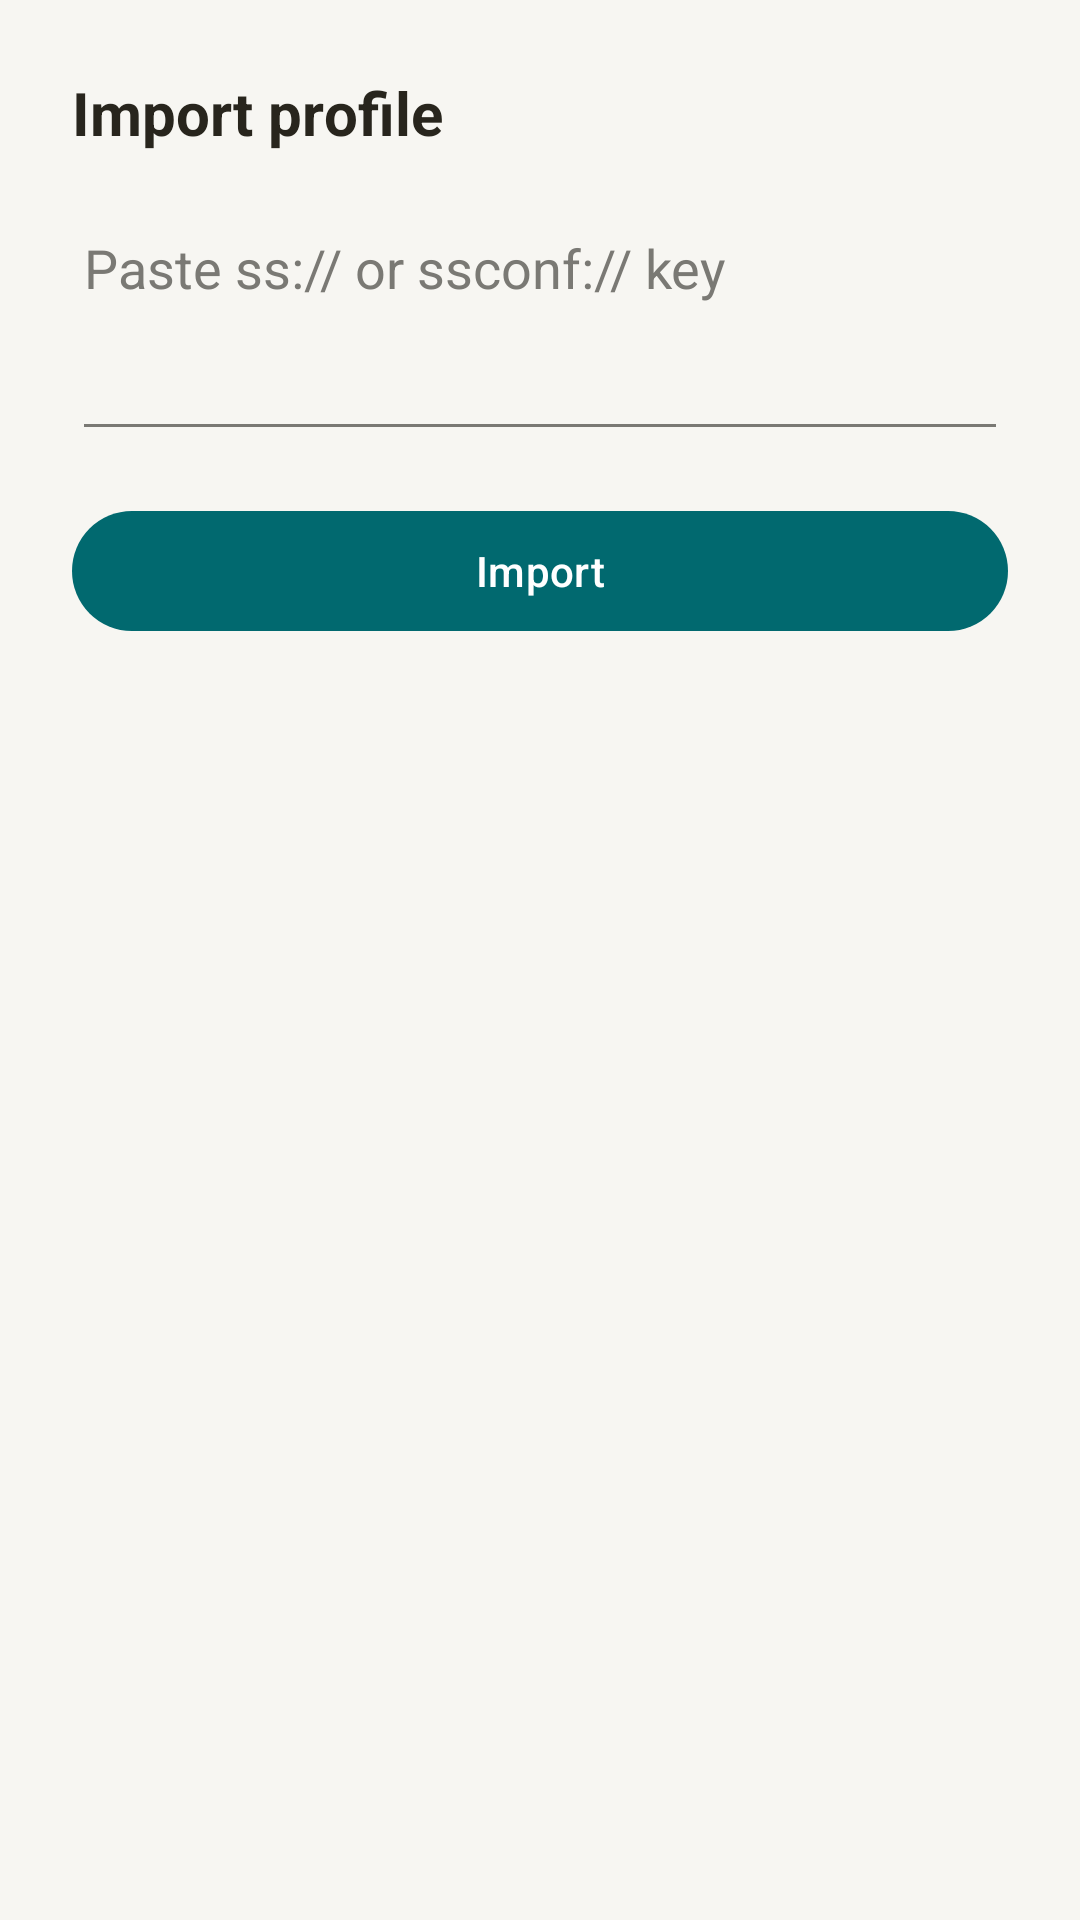

Produce the Android XML layout that renders to this screen, including the resource entries it uses.
<!-- AndroidManifest.xml: application theme Theme.Outshake -->
<!-- res/layout/activity_import.xml -->
<?xml version="1.0" encoding="utf-8"?>
<LinearLayout xmlns:android="http://schemas.android.com/apk/res/android"
    android:layout_width="match_parent"
    android:layout_height="match_parent"
    android:orientation="vertical"
    android:background="@color/background"
    android:padding="24dp">

    <TextView
        android:layout_width="match_parent"
        android:layout_height="wrap_content"
        android:text="@string/import_title"
        android:textColor="@color/on_surface"
        android:textSize="20sp"
        android:textStyle="bold"
        android:paddingBottom="16dp" />

    <EditText
        android:id="@+id/keyInput"
        android:layout_width="match_parent"
        android:layout_height="wrap_content"
        android:hint="@string/key_hint"
        android:textColor="@color/on_surface"
        android:textColorHint="@color/on_surface_secondary"
        android:inputType="textMultiLine"
        android:minLines="3"
        android:gravity="top" />

    <com.google.android.material.button.MaterialButton
        android:id="@+id/importButton"
        style="@style/Widget.Material3.Button"
        android:layout_width="match_parent"
        android:layout_height="wrap_content"
        android:layout_marginTop="16dp"
        android:text="@string/import_action" />

    <ProgressBar
        android:id="@+id/progress"
        android:layout_width="wrap_content"
        android:layout_height="wrap_content"
        android:layout_gravity="center_horizontal"
        android:layout_marginTop="16dp"
        android:indeterminateTint="@color/accent"
        android:visibility="gone" />

    <TextView
        android:id="@+id/messageText"
        android:layout_width="match_parent"
        android:layout_height="wrap_content"
        android:layout_marginTop="16dp"
        android:textColor="@color/error" />
</LinearLayout>
<!-- resources referenced by this layout -->
<resources>
  <color name="accent">#01696F</color>
  <color name="background">#F7F6F2</color>
  <color name="error">#A12C7B</color>
  <color name="on_surface">#28251D</color>
  <color name="on_surface_secondary">#7A7974</color>
  <string name="import_action">Import</string>
  <string name="import_title">Import profile</string>
  <string name="key_hint">Paste ss:// or ssconf:// key</string>
  <style name="Theme.Outshake" parent="Theme.Material3.Light.NoActionBar">
          <item name="colorPrimary">@color/accent</item>
          <item name="colorOnPrimary">@color/on_accent</item>
          <item name="colorPrimaryContainer">@color/accent</item>
          <item name="colorOnPrimaryContainer">@color/on_accent</item>
          <item name="colorSecondary">@color/on_surface_secondary</item>
          <item name="colorOnSecondary">@color/on_accent</item>
  
          <item name="android:colorBackground">@color/background</item>
          <item name="colorSurface">@color/surface</item>
          <item name="colorSurfaceVariant">@color/surface</item>
          <item name="colorOnSurface">@color/on_surface</item>
          <item name="colorOnSurfaceVariant">@color/on_surface_secondary</item>
  
          <item name="colorError">@color/error</item>
          <item name="colorOnError">@color/on_error</item>
          <item name="colorOutline">@color/outline</item>
          <item name="colorOutlineVariant">@color/outline</item>
  
          <item name="android:textColorPrimary">@color/on_surface</item>
          <item name="android:textColorSecondary">@color/on_surface_secondary</item>
          <item name="android:windowBackground">@color/background</item>
          <item name="android:statusBarColor">@color/background</item>
          <item name="android:navigationBarColor">@color/background</item>
          <item name="android:windowLightStatusBar">true</item>
          <item name="android:windowLightNavigationBar">true</item>
      </style>
  <color name="on_accent">#FFFFFF</color>
  <color name="surface">#F7F6F2</color>
  <color name="on_error">#FFFFFF</color>
  <color name="outline">#D4D1CA</color>
</resources>
